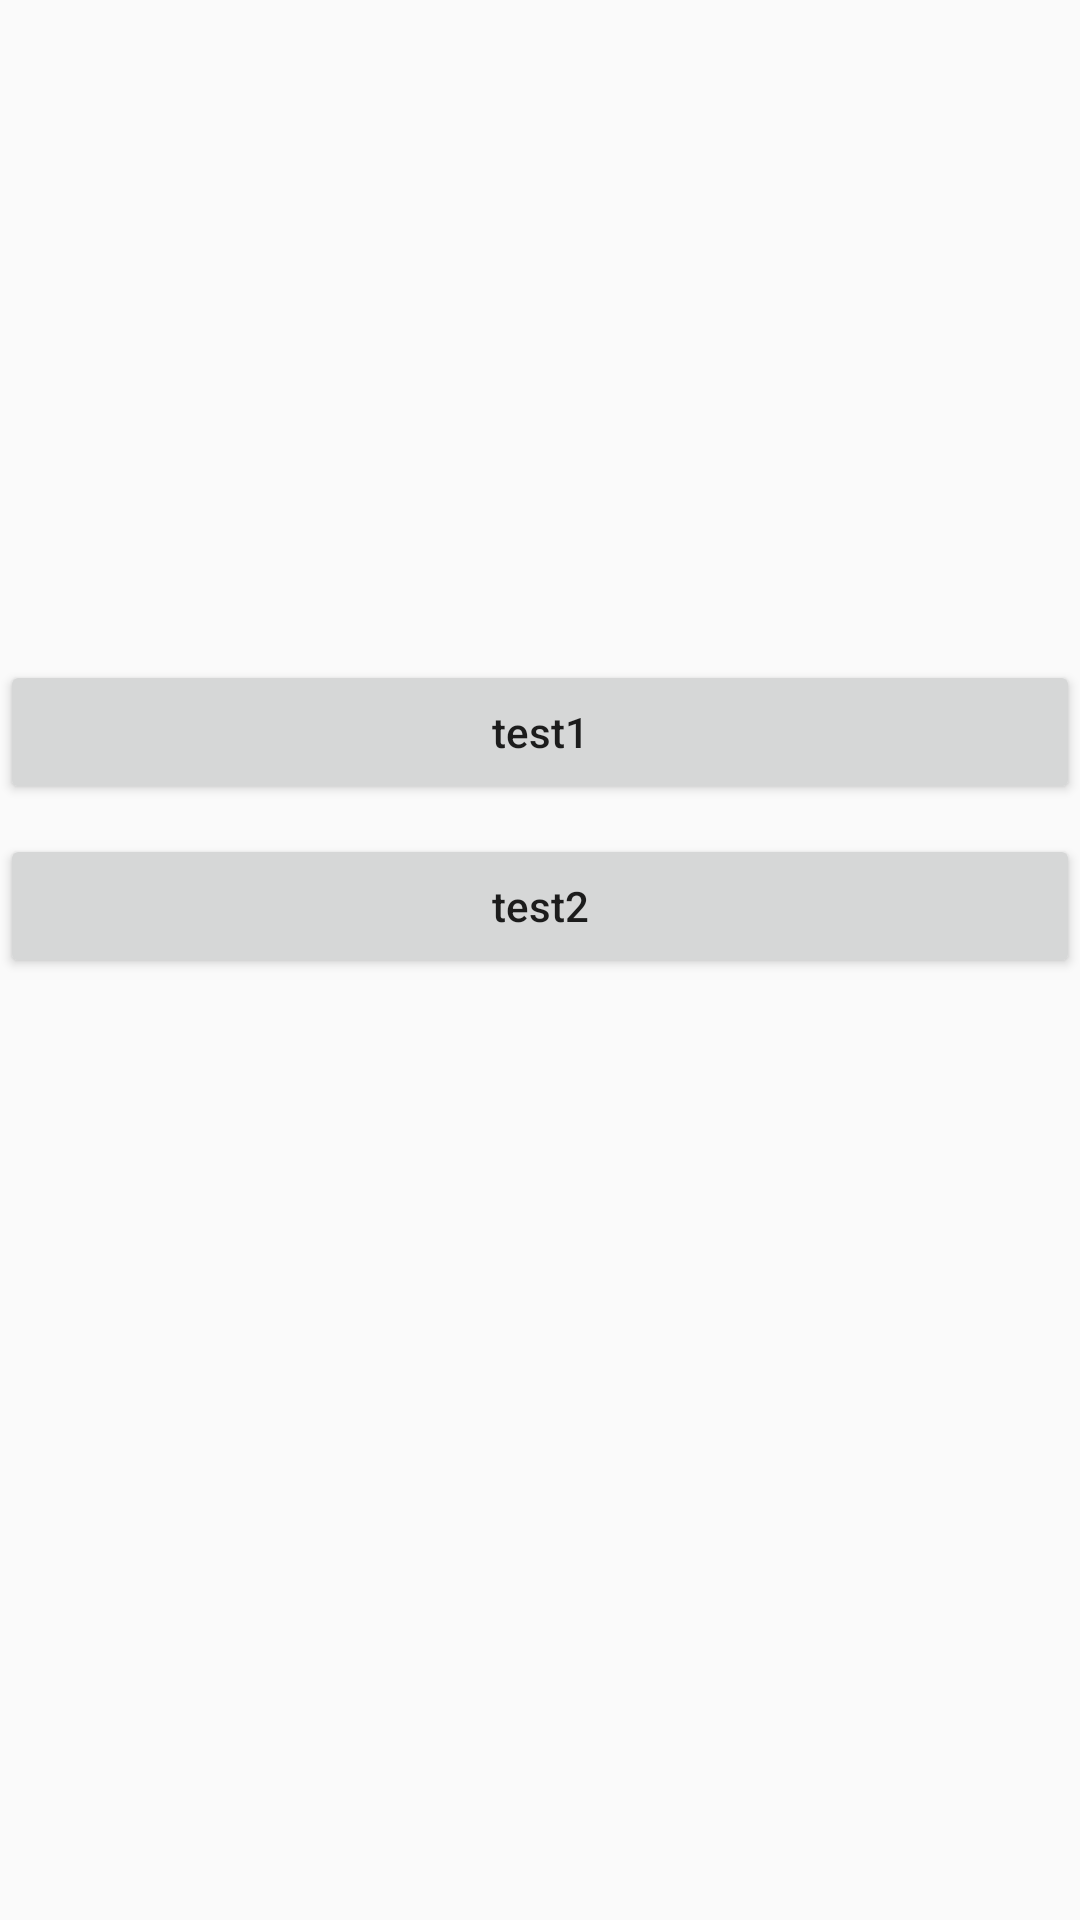

This screen was rendered from an Android layout file. Write that file and the resources it references.
<!-- AndroidManifest.xml: application theme AppTheme -->
<!-- res/layout/activity_touch.xml -->
<?xml version="1.0" encoding="utf-8"?>
<androidx.constraintlayout.widget.ConstraintLayout xmlns:android="http://schemas.android.com/apk/res/android"
    xmlns:app="http://schemas.android.com/apk/res-auto"
    xmlns:tools="http://schemas.android.com/tools"
    android:layout_width="match_parent"
    android:layout_height="match_parent"
    tools:context=".MainActivity">

    <TextView
        android:id="@+id/tv_test"
        android:layout_width="200dp"
        android:layout_height="200dp"
        android:layout_marginTop="10dp"
        android:layout_marginBottom="10dp"
        android:paddingTop="10dp"
        android:paddingBottom="10dp"
        android:background="@drawable/bg_button_test"
        app:layout_constraintLeft_toLeftOf="parent"
        app:layout_constraintRight_toRightOf="parent"
        app:layout_constraintTop_toTopOf="parent" />
    
    <Button
        android:id="@+id/btn_test1"
        android:layout_width="match_parent"
        android:layout_height="wrap_content"
        android:layout_marginTop="10dp"
        android:text="test1"
        android:textAllCaps="false"
        android:onClick="onTest1"
        app:layout_constraintLeft_toLeftOf="parent"
        app:layout_constraintRight_toRightOf="parent"
        app:layout_constraintTop_toBottomOf="@id/tv_test" />

    <Button
        android:id="@+id/btn_test2"
        android:layout_width="match_parent"
        android:layout_height="wrap_content"
        android:layout_marginTop="10dp"
        android:text="test2"
        android:textAllCaps="false"
        android:onClick="onTest2"
        app:layout_constraintLeft_toLeftOf="parent"
        app:layout_constraintRight_toRightOf="parent"
        app:layout_constraintTop_toBottomOf="@id/btn_test1" />


</androidx.constraintlayout.widget.ConstraintLayout>
<!-- resources referenced by this layout -->
<resources>
  <style name="AppTheme" parent="Theme.AppCompat.Light.DarkActionBar">
          
          <item name="colorPrimary">@color/colorPrimary</item>
          <item name="colorPrimaryDark">@color/colorPrimaryDark</item>
          <item name="colorAccent">@color/colorAccent</item>
      </style>
  <!-- not gathered from this repository: default colours our renderer supplied (Android Studio template values) -->
  <color name="colorPrimary">#FF6200EE</color>
  <color name="colorPrimaryDark">#FF3700B3</color>
  <color name="colorAccent">#FF03DAC5</color>
</resources>
